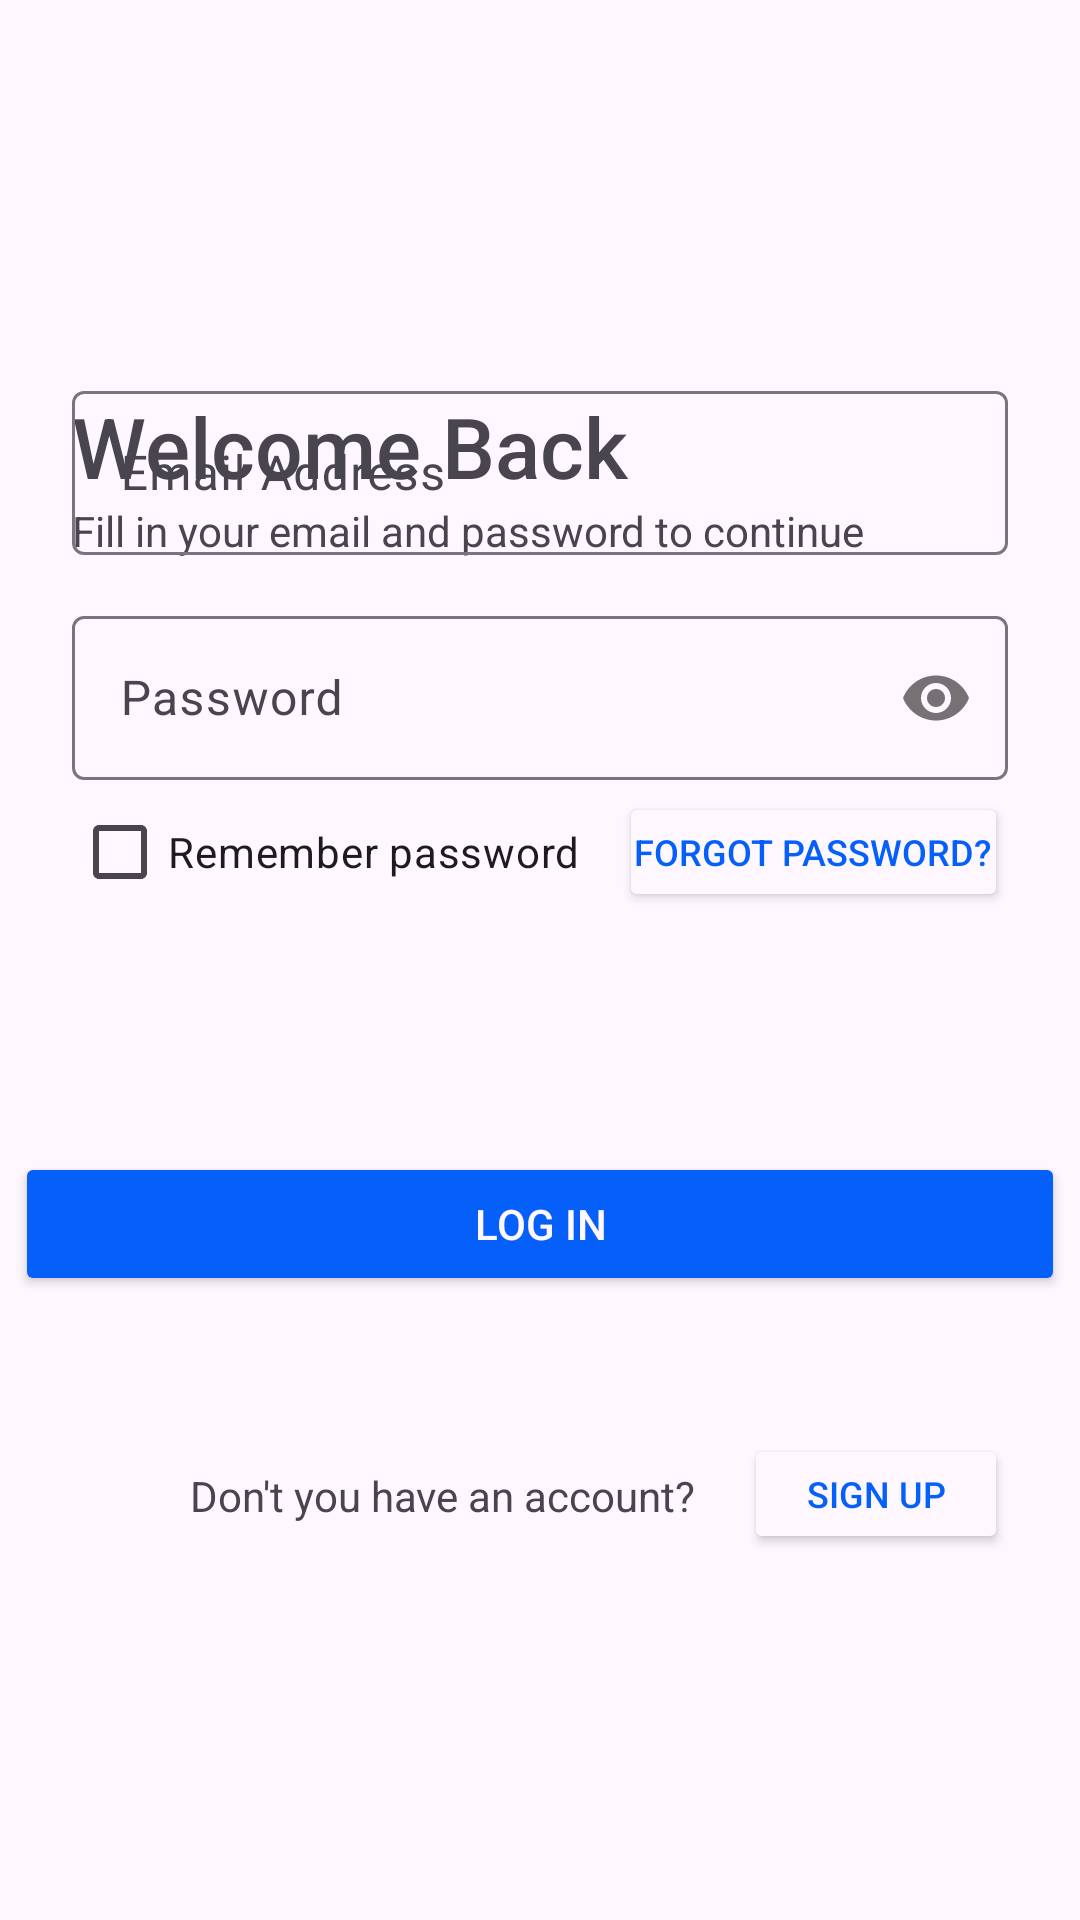

Android layout source for this screen:
<!-- AndroidManifest.xml: application theme Theme.RediExpressApp -->
<!-- res/layout/activity_main_sign_in.xml -->
<?xml version="1.0" encoding="utf-8"?>
<androidx.constraintlayout.widget.ConstraintLayout xmlns:android="http://schemas.android.com/apk/res/android"
    xmlns:app="http://schemas.android.com/apk/res-auto"
    xmlns:tools="http://schemas.android.com/tools"
    android:layout_width="match_parent"
    android:layout_height="match_parent"
    tools:context=".MainActivitySignIn">

    <CheckBox
        android:id="@+id/cbRememberMe"
        android:layout_width="wrap_content"
        android:layout_height="wrap_content"
        android:layout_marginBottom="332dp"
        android:layout_marginLeft="24dp"
        android:text="Remember password"
        app:layout_constraintBottom_toBottomOf="parent"
        app:layout_constraintHorizontal_bias="0.066"
        app:layout_constraintStart_toStartOf="parent" />

    <TextView
        android:id="@+id/textView"
        android:layout_width="match_parent"
        android:layout_height="wrap_content"
        android:layout_marginLeft="24dp"
        android:text="Fill in your email and password to continue"
        app:layout_constraintEnd_toEndOf="parent"
        app:layout_constraintHorizontal_bias="0.262"
        app:layout_constraintStart_toStartOf="parent"
        app:layout_constraintTop_toBottomOf="@+id/textView2" />

    <TextView
        android:id="@+id/textView2"
        android:layout_width="match_parent"
        android:layout_height="wrap_content"
        android:layout_marginHorizontal="24dp"
        android:layout_marginTop="130dp"
        android:fontFamily="sans-serif-medium"
        android:text="Welcome Back"
        android:textSize="28dp"
        app:layout_constraintEnd_toEndOf="parent"
        app:layout_constraintHorizontal_bias="0.168"
        app:layout_constraintStart_toStartOf="parent"
        app:layout_constraintTop_toTopOf="parent" />

    <com.google.android.material.textfield.TextInputLayout
        android:id="@+id/textInputLayout2"
        android:layout_width="match_parent"
        android:layout_height="60dp"
        android:layout_marginHorizontal="24dp"
        android:layout_marginBottom="455dp"
        app:layout_constraintBottom_toBottomOf="parent"
        app:layout_constraintEnd_toEndOf="parent"
        app:layout_constraintHorizontal_bias="0.348"
        app:layout_constraintStart_toStartOf="parent"
        tools:ignore="MissingConstraints">

        <EditText
            android:id="@+id/txtEmail"
            android:layout_width="match_parent"
            android:layout_height="match_parent"
            android:ems="10"
            android:hint="Email Address"
            android:inputType="text"
            app:layout_constraintBottom_toBottomOf="parent"
            app:layout_constraintEnd_toEndOf="parent"
            app:layout_constraintHorizontal_bias="0.447"
            app:layout_constraintStart_toStartOf="parent"
            app:layout_constraintTop_toTopOf="parent"
            app:layout_constraintVertical_bias="0.333" />
    </com.google.android.material.textfield.TextInputLayout>

    <Button
        android:id="@+id/buttonLogIn"
        android:layout_width="350dp"
        android:layout_height="wrap_content"
        android:layout_marginBottom="208dp"
        android:backgroundTint="@color/buttonforeground"
        android:text="Log In"
        android:textColor="@color/background"
        app:cornerRadius="4dp"
        app:layout_constraintBottom_toBottomOf="parent"
        app:layout_constraintEnd_toEndOf="parent"
        app:layout_constraintHorizontal_bias="0.491"
        app:layout_constraintStart_toStartOf="parent" />

    <Button
        android:id="@+id/buttonSignUp"
        android:layout_width="wrap_content"
        android:paddingHorizontal="5dp"
        android:layout_height="40dp"
        android:layout_marginRight="24dp"
        android:layout_marginBottom="122dp"
        android:backgroundTint="@color/background"
        android:text="Sign Up"
        android:textColor="@color/buttonforeground"
        android:textSize="12sp"

        app:layout_constraintBottom_toBottomOf="parent"
        app:layout_constraintEnd_toEndOf="parent"
        app:layout_constraintHorizontal_bias="0.739"
        tools:ignore="TouchTargetSizeCheck" />

    <TextView
        android:id="@+id/txt_layout"
        android:layout_width="wrap_content"
        android:layout_height="wrap_content"
        android:layout_marginBottom="132dp"
        android:gravity="right"
        android:text="Don't you have an account?"

        app:layout_constraintBottom_toBottomOf="parent"
        app:layout_constraintEnd_toEndOf="parent"
        app:layout_constraintHorizontal_bias="0.329"
        app:layout_constraintStart_toStartOf="parent" />

    <Button
        android:id="@+id/buttonForgotPassword"
        android:layout_width="wrap_content"
        android:paddingHorizontal="5dp"
        android:layout_height="40dp"
        android:layout_marginRight="24dp"
        android:layout_marginBottom="336dp"
        android:backgroundTint="@color/background"
        android:text="Forgot Password?"
        android:textColor="@color/buttonforeground"
        android:textSize="12sp"

        app:layout_constraintBottom_toBottomOf="parent"
        app:layout_constraintEnd_toEndOf="parent"
        app:layout_constraintHorizontal_bias="0.853"
        tools:ignore="TouchTargetSizeCheck" />

    <com.google.android.material.textfield.TextInputLayout
        android:layout_width="match_parent"
        android:layout_height="60dp"
        android:layout_marginHorizontal="24dp"
        android:layout_marginBottom="380dp"
        app:layout_constraintBottom_toBottomOf="parent"
        app:layout_constraintEnd_toEndOf="parent"
        app:layout_constraintHorizontal_bias="0.348"
        app:layout_constraintStart_toStartOf="parent"
        app:passwordToggleEnabled="true"
        tools:ignore="MissingConstraints">

    <EditText
        android:id="@+id/txtPassword"
        android:layout_width="match_parent"
        android:layout_height="match_parent"
        android:hint="Password"
        android:ems="10"
        android:inputType="textPassword"
        app:layout_constraintBottom_toBottomOf="parent"
        app:layout_constraintEnd_toEndOf="parent"
        app:layout_constraintHorizontal_bias="0.447"
        app:layout_constraintStart_toStartOf="parent" />
    </com.google.android.material.textfield.TextInputLayout>

</androidx.constraintlayout.widget.ConstraintLayout>
<!-- resources referenced by this layout -->
<resources>
  <color name="background">#fef7ff</color>
  <color name="buttonforeground">#0560fa</color>
  <style name="Theme.RediExpressApp" parent="Base.Theme.RediExpressApp" />
  <style name="Base.Theme.RediExpressApp" parent="Theme.Material3.DayNight.NoActionBar">
  
      </style>
</resources>
